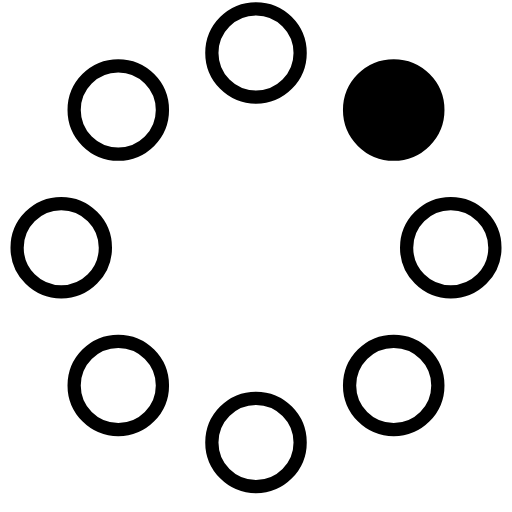
t = 0.00 s
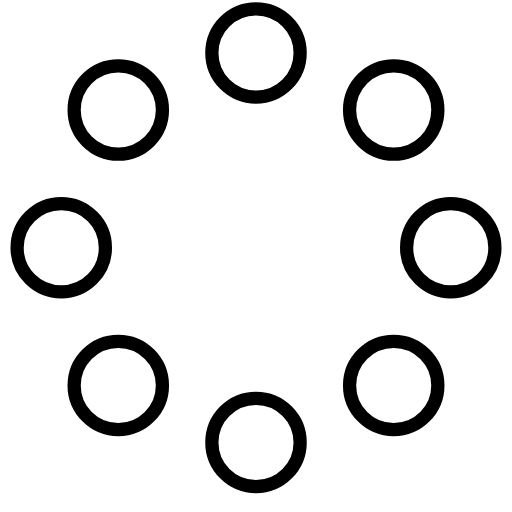
t = 0.23 s
t = 0.42 s: frame unchanged from t = 0.23 s, image omitted
t = 0.65 s: frame unchanged from t = 0.23 s, image omitted
t = 0.88 s: frame unchanged from t = 0.23 s, image omitted
t = 1.07 s: frame unchanged from t = 0.23 s, image omitted

The animated SVG that drew these frames (rendered in a browser with its animation timeline set to each time). Animation: 8 SMIL elements (animate=8); one cycle of 1.30 s, repeats indefinitely.

<svg width="58" height="58" viewBox="0 0 58 58" xmlns="http://www.w3.org/2000/svg"><g transform="translate(2 1)" stroke="#000" stroke-width="1.5" fill="none" fill-rule="evenodd"><circle cx="42.601" cy="11.462" r="5" fill="#000"><animate attributeName="fill-opacity" begin="0s" dur="1.3s" values="1;0;0;0;0;0;0;0" calcMode="linear" repeatCount="indefinite"/></circle><circle cx="49.063" cy="27.063" r="5" fill="none"><animate attributeName="fill-opacity" begin="0s" dur="1.3s" values="0;1;0;0;0;0;0;0" calcMode="linear" repeatCount="indefinite"/></circle><circle cx="42.601" cy="42.663" r="5" fill="none"><animate attributeName="fill-opacity" begin="0s" dur="1.3s" values="0;0;1;0;0;0;0;0" calcMode="linear" repeatCount="indefinite"/></circle><circle cx="27" cy="49.125" r="5" fill="none"><animate attributeName="fill-opacity" begin="0s" dur="1.3s" values="0;0;0;1;0;0;0;0" calcMode="linear" repeatCount="indefinite"/></circle><circle cx="11.399" cy="42.663" r="5" fill="none"><animate attributeName="fill-opacity" begin="0s" dur="1.3s" values="0;0;0;0;1;0;0;0" calcMode="linear" repeatCount="indefinite"/></circle><circle cx="4.938" cy="27.063" r="5" fill="none"><animate attributeName="fill-opacity" begin="0s" dur="1.3s" values="0;0;0;0;0;1;0;0" calcMode="linear" repeatCount="indefinite"/></circle><circle cx="11.399" cy="11.462" r="5" fill="none"><animate attributeName="fill-opacity" begin="0s" dur="1.3s" values="0;0;0;0;0;0;1;0" calcMode="linear" repeatCount="indefinite"/></circle><circle cx="27" cy="5" r="5" fill="none"><animate attributeName="fill-opacity" begin="0s" dur="1.3s" values="0;0;0;0;0;0;0;1" calcMode="linear" repeatCount="indefinite"/></circle></g></svg>